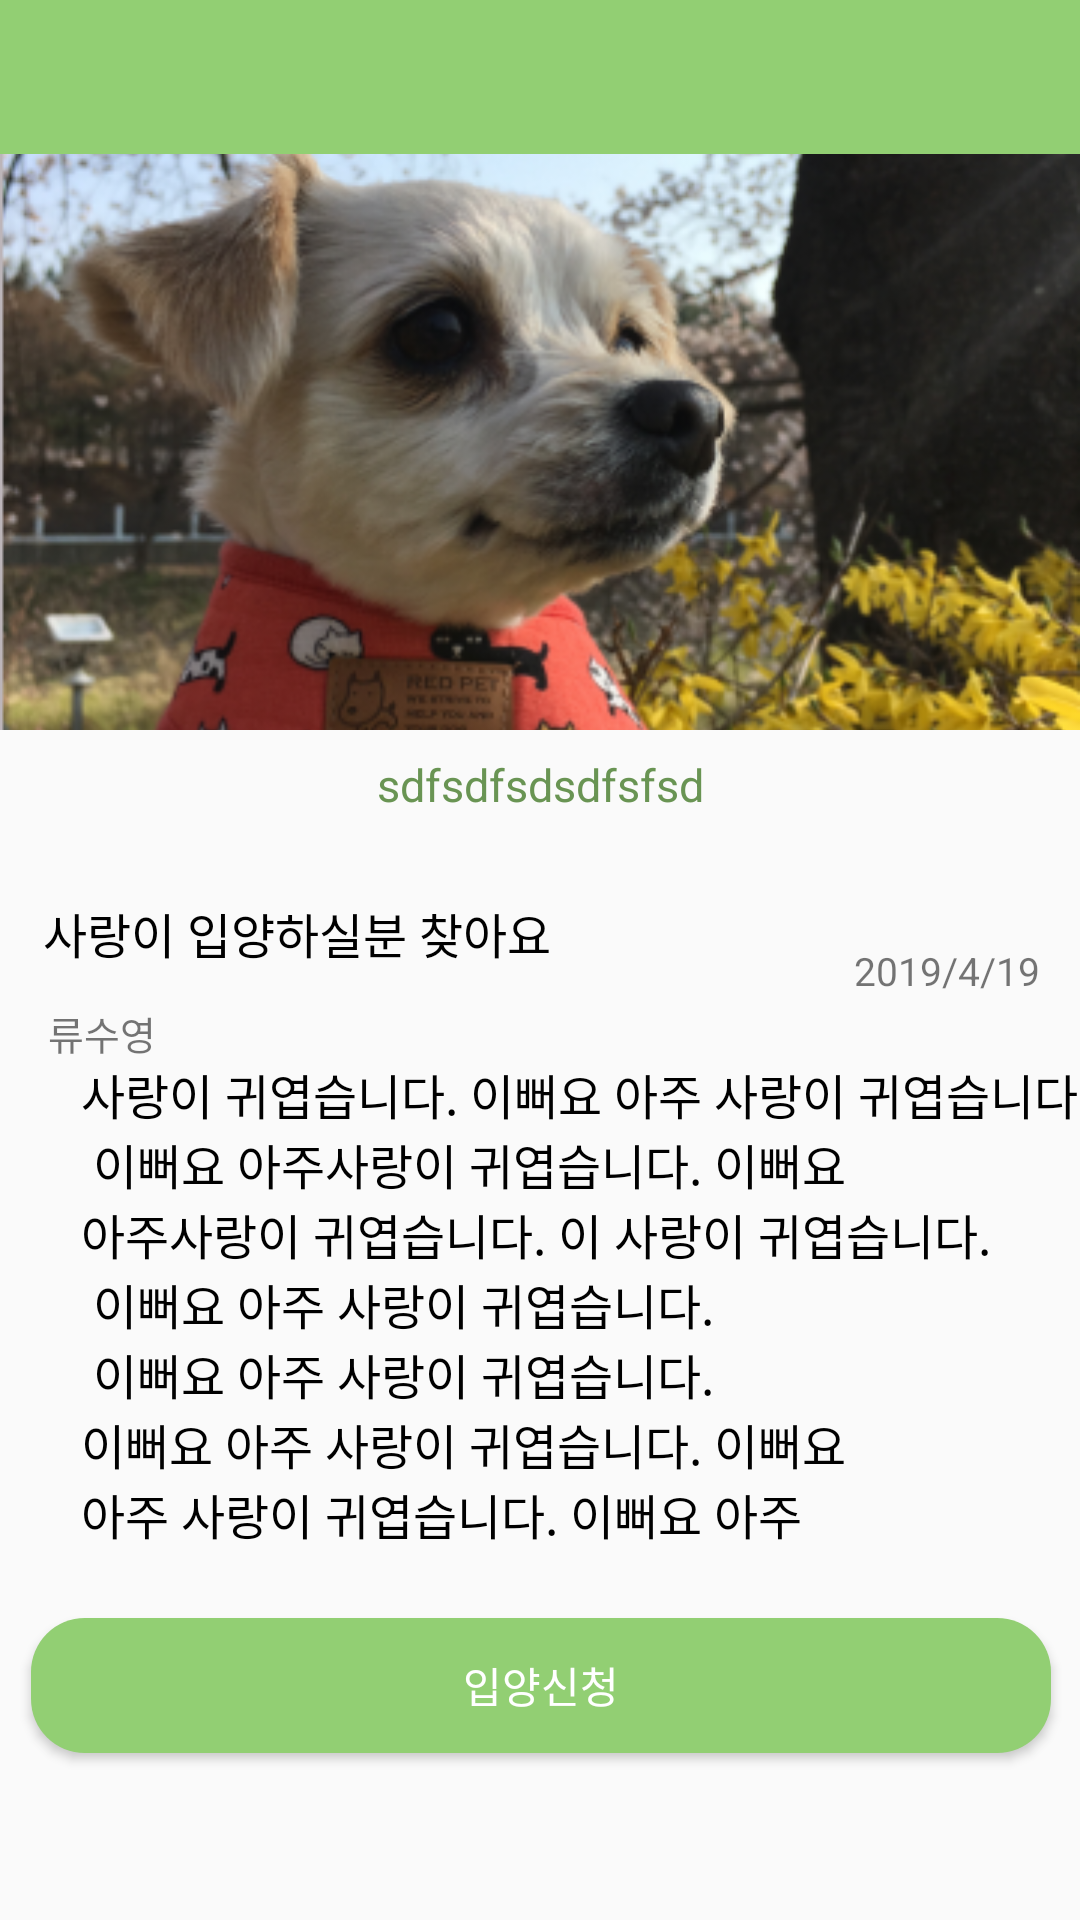

This screen was rendered from an Android layout file. Write that file and the resources it references.
<!-- AndroidManifest.xml: application theme AppTheme -->
<!-- res/layout/activity_detail_apply.xml -->
<?xml version="1.0" encoding="utf-8"?>
<android.support.constraint.ConstraintLayout
        xmlns:android="http://schemas.android.com/apk/res/android"
        xmlns:tools="http://schemas.android.com/tools"
        xmlns:app="http://schemas.android.com/apk/res-auto"
        android:layout_width="match_parent"
        android:layout_height="match_parent">

    <android.support.constraint.ConstraintLayout
            android:layout_width="match_parent"
            android:layout_height="0dp"
            app:layout_constraintHeight_percent="0.08"
            app:layout_constraintTop_toTopOf="parent"
            app:layout_constraintStart_toStartOf="parent"
            android:background="@color/colorPrimary"
            android:id="@+id/constraintLayout">

        <TextView
                android:layout_width="wrap_content"
                android:layout_height="wrap_content"
                android:textColor="@android:color/white"
                app:layout_constraintEnd_toEndOf="parent"
                android:layout_margin="8dp"
                app:layout_constraintStart_toStartOf="parent"
                app:layout_constraintBottom_toBottomOf="parent"
                android:textSize="16sp"
                app:layout_constraintTop_toTopOf="parent"
                android:id="@+id/text_title_apply"/>

        <ImageView
                android:id="@+id/ic_back"
                android:layout_width="wrap_content"
                android:layout_height="wrap_content"
                android:src="@drawable/ic_chevron_left_black_24dp"
                android:layout_marginTop="8dp"
                app:layout_constraintTop_toTopOf="parent"
                app:layout_constraintStart_toStartOf="parent"
                android:layout_marginStart="8dp"
                android:layout_marginBottom="8dp"
                app:layout_constraintBottom_toBottomOf="parent"
                app:layout_constraintEnd_toStartOf="@+id/text_title"
                android:layout_marginEnd="8dp"
                app:layout_constraintHorizontal_bias="0.052"
                app:layout_constraintVertical_bias="0.473"/>

        <ImageView
                android:id="@+id/ic_comment"
                android:layout_width="wrap_content"
                android:layout_height="wrap_content"
                android:src="@drawable/ic_sms_black_24dp"
                app:layout_constraintEnd_toEndOf="parent"
                android:layout_marginEnd="8dp"
                android:layout_marginBottom="8dp"
                app:layout_constraintBottom_toBottomOf="parent"
                android:layout_marginTop="8dp"
                app:layout_constraintTop_toTopOf="parent"
                app:layout_constraintStart_toEndOf="@+id/text_title"
                android:layout_marginStart="8dp"
                app:layout_constraintHorizontal_bias="0.866"
                app:layout_constraintVertical_bias="0.578"/>
    </android.support.constraint.ConstraintLayout>

    <ImageView
            android:layout_width="match_parent"
            android:layout_height="0dp"
            app:layout_constraintHeight_percent="0.3"
            android:src="@drawable/ic_test3"
            app:layout_constraintTop_toBottomOf="@+id/constraintLayout"
            tools:layout_editor_absoluteX="0dp"
            android:scaleType="centerCrop"
            android:id="@+id/imageView2"
            />

    <TextView
            android:layout_width="wrap_content"
            android:layout_height="wrap_content"
            android:textColor="@color/colorPrimaryDark"
            android:text="sdfsdfsdsdfsfsd"
            android:textSize="15sp"
            app:layout_constraintTop_toBottomOf="@+id/imageView2"
            android:layout_marginTop="8dp"
            app:layout_constraintEnd_toEndOf="parent"
            android:layout_marginEnd="8dp"
            app:layout_constraintStart_toStartOf="parent"
            android:layout_marginStart="8dp"
            android:id="@+id/textView2"/>

    <TextView
            android:layout_width="wrap_content"
            android:layout_height="wrap_content"
            android:text="사랑이 입양하실분 찾아요"
            android:textColor="@android:color/black"
            android:textSize="16sp"
            app:layout_constraintTop_toBottomOf="@+id/textView2"
            app:layout_constraintStart_toStartOf="parent"
            android:layout_marginStart="8dp"
            android:layout_marginBottom="8dp"
            app:layout_constraintBottom_toBottomOf="parent"
            app:layout_constraintEnd_toEndOf="parent"
            android:layout_marginEnd="8dp"
            app:layout_constraintHorizontal_bias="0.037"
            app:layout_constraintVertical_bias="0.082"
            android:id="@+id/textView4"/>

    <TextView
            android:layout_width="wrap_content"
            android:layout_height="wrap_content"
            android:textSize="13sp"
            android:text="류수영"
            app:layout_constraintTop_toBottomOf="@+id/textView4"
            app:layout_constraintStart_toStartOf="parent"
            android:layout_marginStart="16dp"
            android:id="@+id/textView5"
            android:layout_marginTop="12dp"/>

    <TextView
            android:layout_width="wrap_content"
            android:layout_height="wrap_content"
            android:text="2019/4/19"
            android:textSize="13sp"
            app:layout_constraintEnd_toEndOf="parent"
            android:layout_marginEnd="8dp"
            app:layout_constraintStart_toEndOf="@+id/textView4"
            android:layout_marginStart="8dp"
            android:layout_marginBottom="8dp"
            app:layout_constraintBottom_toBottomOf="parent"
            android:layout_marginTop="8dp"
            app:layout_constraintTop_toTopOf="parent"
            app:layout_constraintHorizontal_bias="0.945"
            app:layout_constraintVertical_bias="0.506"/>

    <TextView
            android:layout_width="wrap_content"
            android:layout_height="wrap_content"
            android:text="@string/string_demo"
            app:layout_constraintStart_toStartOf="parent"
            app:layout_constraintEnd_toEndOf="parent"
            app:layout_constraintTop_toTopOf="parent"
            app:layout_constraintBottom_toBottomOf="parent"
            android:layout_margin="16dp"
            android:padding="11dp"
            android:textSize="16sp"
            android:textColor="@android:color/black"
            app:layout_constraintVertical_bias="0.771"
            android:id="@+id/textView6"
            app:layout_constraintHorizontal_bias="0.0"/>

    <Button
            android:id="@+id/bt_apply"
            android:layout_width="340dp"
            android:layout_height="45dp"
            android:background="@drawable/back_login"
            app:layout_constraintStart_toStartOf="parent"
            app:layout_constraintEnd_toEndOf="parent"
            android:layout_margin="12dp"
            android:text="입양신청"
            android:textColor="@android:color/white"
            app:layout_constraintTop_toBottomOf="@+id/textView6"
            app:layout_constraintHorizontal_bias="0.493"
            app:layout_constraintVertical_bias="0.422"/>
</android.support.constraint.ConstraintLayout>
<!-- resources referenced by this layout -->
<resources>
  <color name="colorPrimary">#92cf73</color>
  <color name="colorPrimaryDark">#699453</color>
  <!-- drawable back_login (drawable) -->
  <?xml version="1.0" encoding="utf-8"?>
  <shape xmlns:android="http://schemas.android.com/apk/res/android"
         android:shape="rectangle" android:padding="10dp">
      <solid android:color="@color/colorPrimary"/>
      <corners
              android:radius="18dp"/>
  </shape>
  <!-- drawable ic_test3: png bitmap (drawable, 193846 bytes) -->
  <string name="string_demo">사랑이 귀엽습니다. 이뻐요 아주 사랑이 귀엽습니다.\n 이뻐요 아주사랑이 귀엽습니다. 이뻐요 \n아주사랑이 귀엽습니다. 이 사랑이 귀엽습니다.\n 이뻐요 아주 사랑이 귀엽습니다.\n 이뻐요 아주 사랑이 귀엽습니다. \n이뻐요 아주 사랑이 귀엽습니다. 이뻐요 \n아주 사랑이 귀엽습니다. 이뻐요 아주</string>
  <style name="AppTheme" parent="Theme.AppCompat.Light.NoActionBar">
          
          <item name="colorPrimary">@color/colorPrimary</item>
          <item name="colorPrimaryDark">@color/colorPrimaryDark</item>
          <item name="colorAccent">@color/colorAccent</item>
      </style>
  <color name="colorAccent">#92cf73</color>
</resources>
